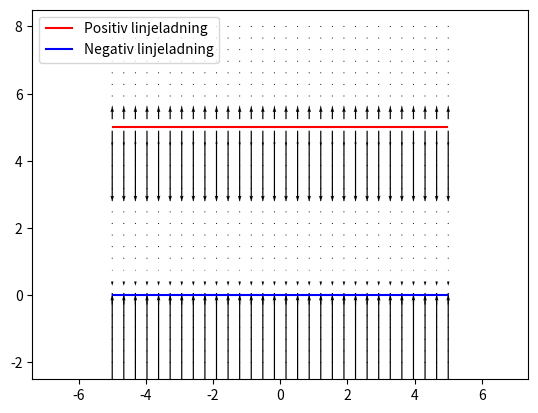

Source code (Python):
# b)

import numpy as np
import matplotlib.pyplot as plt

def efieldq(q0,r,r0):
    # Input: charge q in Coulomb
    #        r: position to find field (in 1,2 or 3 dimensions) in meters
    #        r0: position of charge q0 in meters
    # Output: electric field E at position r in N/C
    dr = r-r0
    drnorm = np.sqrt(dr.dot(dr))
    epsilon0 = 8.854187817e-12
    return q0/(2.0*np.pi*epsilon0*(drnorm)**3)*dr 

q = 1 # Simplified Q/L
L = 5
N = 30
x = np.linspace(-L,L,N)
y = np.linspace(-L + 3,L + 3,N)
rx,ry = np.meshgrid(x,y)
Ex = np.zeros((N,N),float)
Ey = np.zeros((N,N),float)
for i in range(len(rx.flat)):
    rx0 = np.array([rx.flat[i],0])
    rx5 = np.array([rx.flat[i],5])
    r = np.array([rx.flat[i],ry.flat[i]])
    Ex.flat[i],Ey.flat[i] = efieldq(-q,r,rx0) + efieldq(q,r,rx5) # Instead of making a new function for the y-axis we generalize the function and input a negatative charge instead
plt.quiver(rx,ry,Ex,Ey)
plt.hlines(5, -L, L, color = 'red', label = 'Positiv linjeladning')
plt.hlines(0,-L,L, color = 'blue', label = 'Negativ linjeladning')
plt.legend(loc = 'upper left')
plt.axis('equal')
plt.savefig('Linjeladninger_.b.pdf', format = 'pdf')